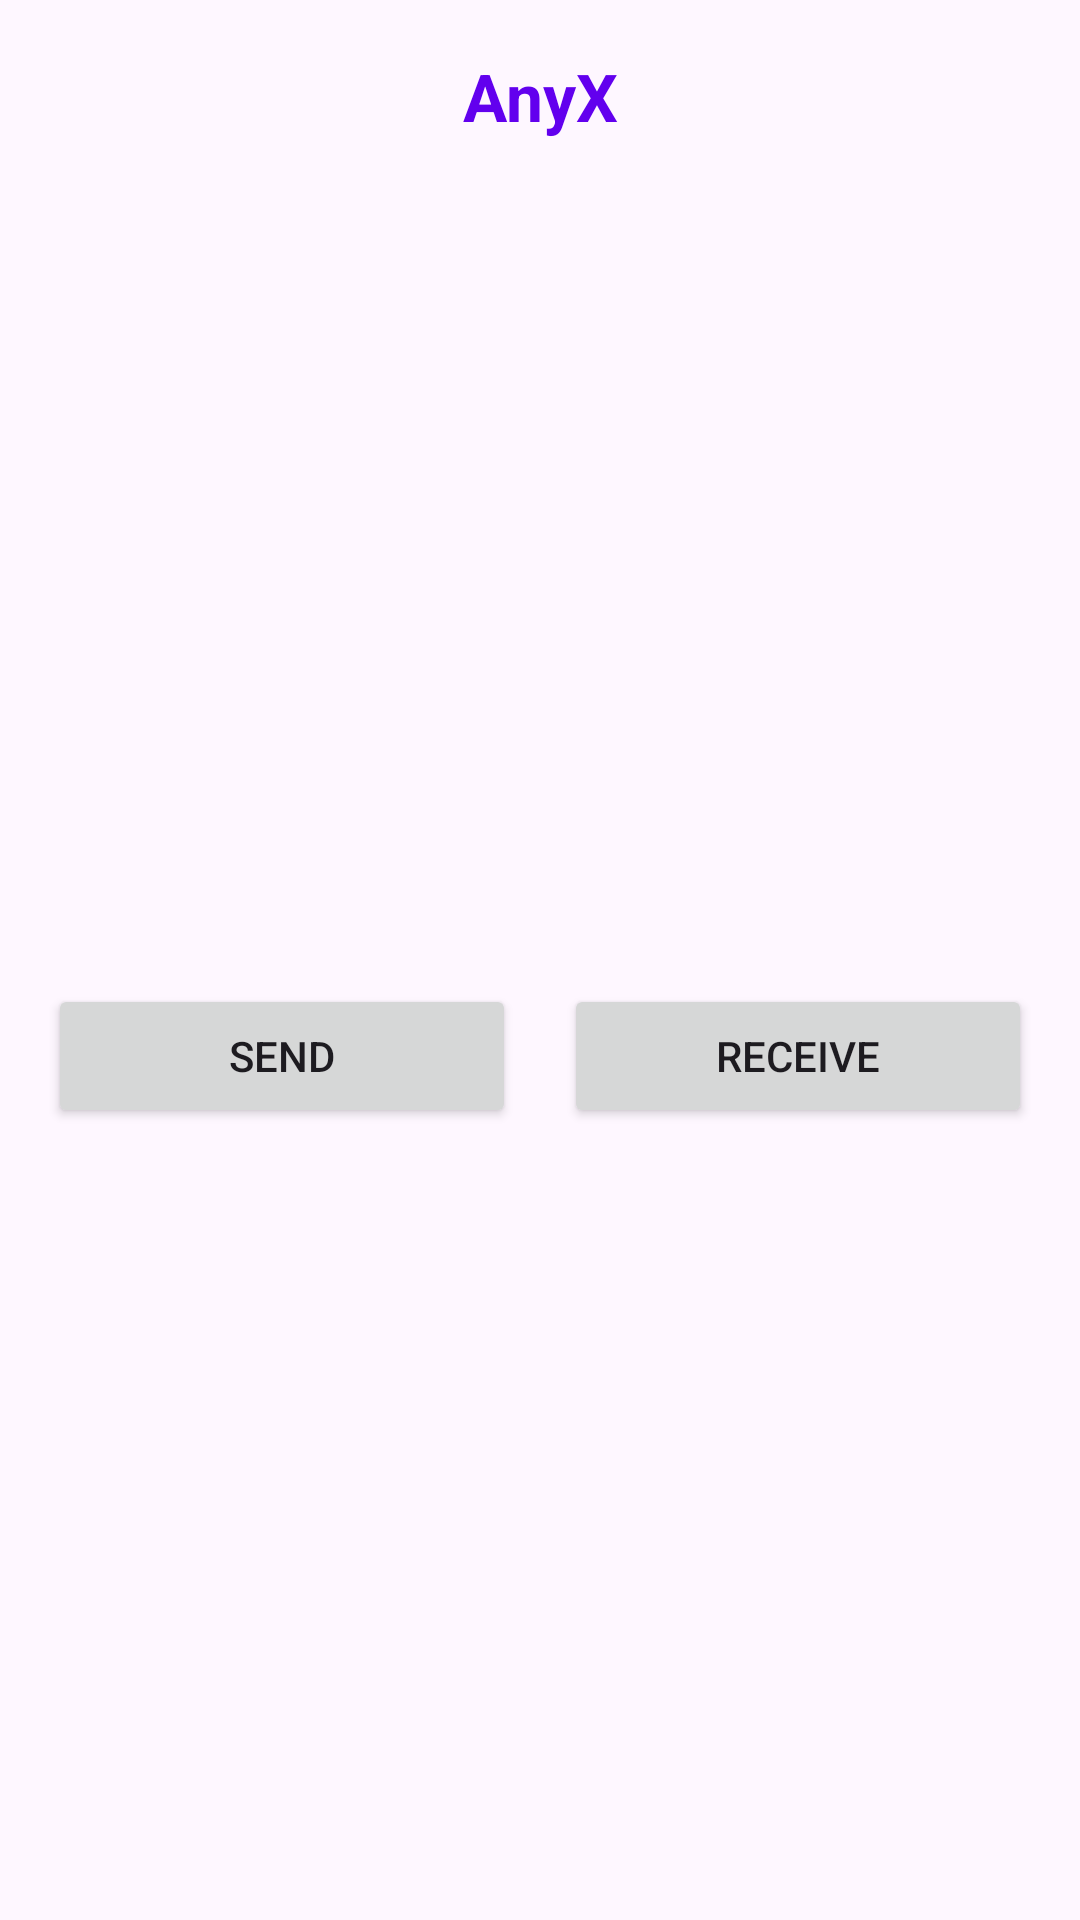

The Android layout XML behind this screen, and the referenced resources:
<!-- AndroidManifest.xml: application theme Theme.AnyX -->
<!-- res/layout/activity_home.xml -->
<?xml version="1.0" encoding="utf-8"?>
<androidx.coordinatorlayout.widget.CoordinatorLayout xmlns:android="http://schemas.android.com/apk/res/android"
    xmlns:tools="http://schemas.android.com/tools"
    xmlns:app="http://schemas.android.com/apk/res-auto"


    android:layout_width="match_parent"
    android:layout_height="match_parent">

    <com.google.android.material.appbar.AppBarLayout
        android:id="@+id/appbar"
        app:liftOnScroll="true"
        android:layout_height="wrap_content"
        android:layout_width="match_parent">

        <com.google.android.material.appbar.MaterialToolbar
            android:id="@+id/toolbar"
            android:layout_width="match_parent"
            android:layout_height="?attr/actionBarSize"
            app:title="@string/app_name"
            app:titleCentered="true"
            app:titleTextAppearance="@style/TitleLargePrimaryBold">

        </com.google.android.material.appbar.MaterialToolbar>

    </com.google.android.material.appbar.AppBarLayout>

        <androidx.constraintlayout.widget.ConstraintLayout
            android:layout_width="match_parent"
            android:layout_height="match_parent"
            app:layout_behavior="com.google.android.material.appbar.AppBarLayout$ScrollingViewBehavior">
            tools:context=".activity.HomeActivity">

            <Button
                android:id="@+id/activity_home_send_action"
                android:layout_width="0dp"
                android:layout_height="wrap_content"
                android:layout_marginStart="@dimen/large"
                android:layout_marginEnd="@dimen/medium"
                android:text="Send"
                app:icon="@drawable/ic_baseline_arrow_upward_24"
                app:layout_constraintBottom_toBottomOf="parent"
                app:layout_constraintEnd_toStartOf="@+id/activity_home_receive_action"
                app:layout_constraintHorizontal_bias="0.5"
                app:layout_constraintStart_toStartOf="parent"
                app:layout_constraintTop_toTopOf="parent" />

            <Button
                android:id="@+id/activity_home_receive_action"
                android:layout_width="0dp"
                android:layout_height="wrap_content"
                android:layout_marginStart="@dimen/medium"
                android:layout_marginEnd="@dimen/large"
                android:text="Receive"
                app:icon="@drawable/ic_baseline_arrow_downward_24"
                app:layout_constraintBottom_toBottomOf="@+id/activity_home_send_action"
                app:layout_constraintEnd_toEndOf="parent"
                app:layout_constraintHorizontal_bias="0.5"
                app:layout_constraintStart_toEndOf="@+id/activity_home_send_action"
                app:layout_constraintTop_toTopOf="@+id/activity_home_send_action" />

        </androidx.constraintlayout.widget.ConstraintLayout>


</androidx.coordinatorlayout.widget.CoordinatorLayout>
<!-- resources referenced by this layout -->
<resources>
  <dimen name="large">16dp</dimen>
  <dimen name="medium">8dp</dimen>
  <string name="app_name">AnyX</string>
  <style name="TitleLargePrimaryBold" parent="TextAppearance.Material3.TitleLarge">
  
          <item name="android:textStyle">bold</item>
          <item name="android:textColor">?attr/colorPrimary</item>
      </style>
  <style name="Theme.AnyX" parent="Theme.Material3.DayNight.NoActionBar">
  
          <item name="colorPrimary">@color/purple_500</item>
          <item name="colorPrimaryVariant">@color/purple_700</item>
          <item name="colorOnPrimary">@color/white</item>
  
          <item name="colorSecondary">@color/teal_200</item>
          <item name="colorSecondaryVariant">@color/teal_700</item>
          <item name="colorOnSecondary">@color/black</item>
  
          <item name="android:statusBarColor" tools:targetApi="l">?attr/colorPrimary</item>
  
      </style>
  <color name="purple_500">#FF6200EE</color>
  <color name="purple_700">#FF3700B3</color>
  <color name="white">#FFFFFFFF</color>
  <color name="teal_200">#FF03DAC5</color>
  <color name="teal_700">#FF018786</color>
  <color name="black">#FF000000</color>
</resources>
